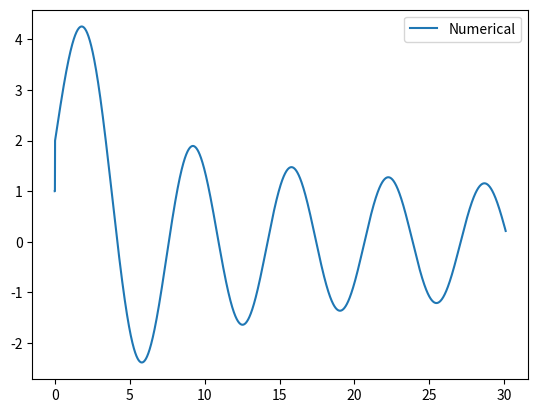

Python code for this plot:
import numpy as np
import matplotlib.pyplot as plt

def dydx(v):
    value = v
    return value
def dvdx(v,y,t):
    value = -v/t -(1-1/t)*y
    return value
t = 0.0001
h = 0.01
y0 = 1
v0 = 0
y = []
v = []
tv = []
while t < 30.1:
    y.append(y0)
    v.append(v0)
    tv.append(t)
    y0t = y0
    y0 += h*dydx(v0)
    v0 += h*dvdx(v0,y0t,t)
    t += h
y = np.array(y)
tv = np.array(tv)
plt.plot(tv,y,label = "Numerical")
plt.legend()
plt.show()
